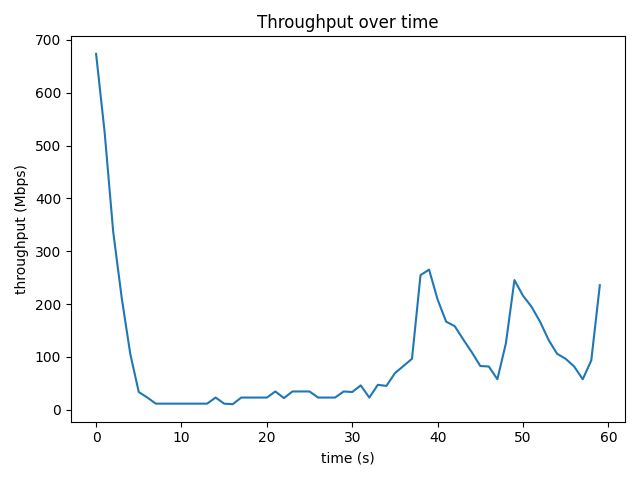

Values plotted in this chart, from the file beside it:
time_s, throughput_mbps, retrans
0, 673.7, 0
1.001, 525.3, 95
2.001, 337.6, 0
3.001, 211.8, 0
4.001, 105.9, 0
5.001, 33.55, 6
6.001, 23.07, 28
7.001, 11.53, 4
8.001, 11.53, 22
9.001, 11.53, 24
10, 11.54, 34
11, 11.53, 21
12, 11.53, 27
13, 11.53, 47
14, 23.06, 35
15, 11.53, 53
16, 10.49, 38
17, 23.06, 28
18, 23.06, 20
19, 23.07, 12
20, 23.06, 14
21, 34.61, 81
22, 22.02, 51
23, 34.61, 14
24, 34.6, 32
25, 34.6, 90
26, 23.07, 71
27, 23.07, 56
28, 23.07, 80
29, 34.6, 17
30, 33.55, 65
31, 46.13, 37
32, 23.07, 30
33, 47.2, 141
34, 45.09, 173
35, 69.19, 4
36, 82.85, 0
37, 96.45, 134
38, 254.9, 60
39, 265.2, 85
40, 208.7, 0
41, 166.7, 0
42, 158.3, 0
43, 133.2, 0
44, 109, 0
45, 82.82, 0
46, 81.83, 0
47, 57.66, 37
48, 125.8, 0
49, 245.4, 0
50, 216, 0
51, 195, 0
52, 166.7, 0
53, 132.2, 0
54, 105.9, 0
55, 96.45, 30
56, 81.78, 0
57, 57.67, 10
58, 93.32, 0
59, 235.8, 0
